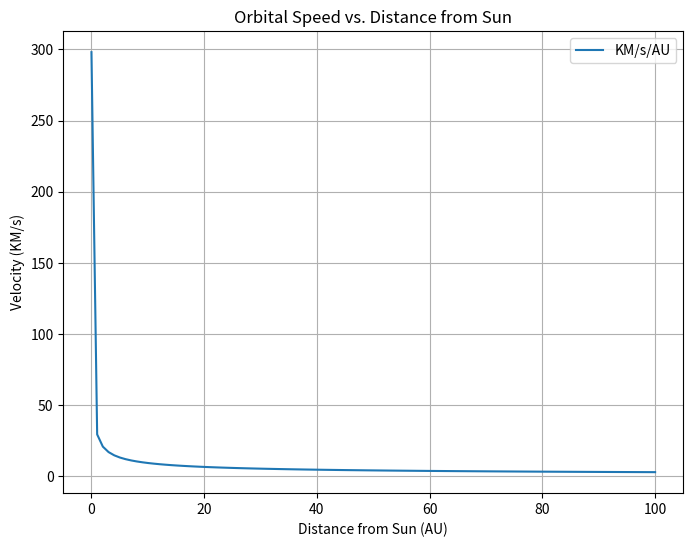

This figure's Python source:
import numpy as np
import matplotlib.pyplot as plt

# Range of x-values
x = np.linspace(0.01, 100, 100)

# Equation
a = np.sqrt(x**3)   # Equation for P(years)
b = x*2*np.pi       # Equation for circumference
c = b*149597871     # Convert AU to KM
d = a*31536000      # Convert P(years) to s(seconds)
e = c/d             # Equation for velocity (km/s)


# Plot Visuals
plt.figure(figsize=(8, 6))
plt.plot(x, e, label='KM/s/AU')

# Plot labels
plt.xlabel('Distance from Sun (AU)')
plt.ylabel('Velocity (KM/s)')
plt.title('Orbital Speed vs. Distance from Sun')
plt.grid(True)
plt.legend()
plt.show()
